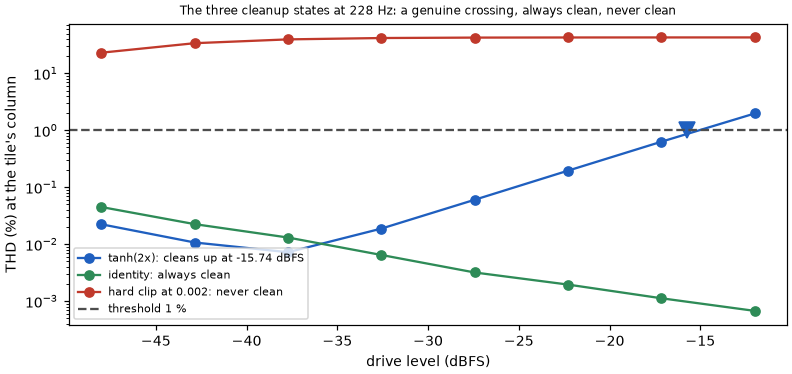

Data behind this chart, as committed beside it:
level_dbfs	tanh_thd_pct	identity_thd_pct	never_thd_pct
-48.0	0.02241	0.04502	23.12
-42.86	0.01072	0.02253	33.95
-37.71	0.007239	0.01311	39.61
-32.57	0.01882	0.006475	41.83
-27.43	0.06041	0.003189	42.56
-22.29	0.196	0.001955	42.77
-17.14	0.6315	0.001124	42.84
-12.0	1.979	0.0006749	42.87
